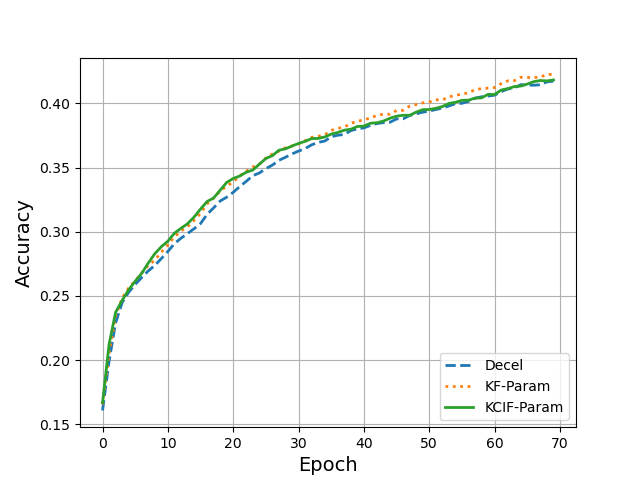

Data behind this chart, as committed beside it:
, Decel, KFGrad, KCIFGrad
0, 0.1608, 0.1654, 0.1668
1, 0.1991, 0.2052, 0.2123
2, 0.229, 0.2342, 0.2372
3, 0.2448, 0.2483, 0.2465
4, 0.2528, 0.2561, 0.2548
5, 0.2589, 0.2617, 0.2614
6, 0.2643, 0.268, 0.2676
7, 0.2695, 0.2737, 0.2756
8, 0.2737, 0.2779, 0.2829
9, 0.2791, 0.2841, 0.2883
10, 0.2846, 0.2897, 0.2926
11, 0.2907, 0.2959, 0.2988
12, 0.2949, 0.3006, 0.3026
13, 0.2985, 0.3039, 0.3061
14, 0.3023, 0.3088, 0.3113
15, 0.3064, 0.3143, 0.3176
16, 0.3135, 0.3216, 0.3235
17, 0.3186, 0.3262, 0.3262
18, 0.3239, 0.3317, 0.3323
19, 0.3269, 0.3354, 0.3384
20, 0.3307, 0.3388, 0.3415
21, 0.3352, 0.3435, 0.3434
22, 0.3393, 0.3472, 0.3463
23, 0.3437, 0.3504, 0.348
24, 0.3457, 0.3526, 0.3526
25, 0.3492, 0.3574, 0.3571
26, 0.3519, 0.3606, 0.3593
27, 0.3556, 0.3628, 0.3635
28, 0.358, 0.3654, 0.3646
29, 0.3606, 0.3668, 0.3667
30, 0.3628, 0.3684, 0.3688
31, 0.3648, 0.3709, 0.3704
32, 0.3677, 0.3734, 0.3725
33, 0.3696, 0.3744, 0.3727
34, 0.3706, 0.3755, 0.3738
35, 0.374, 0.3789, 0.376
36, 0.3752, 0.3805, 0.3773
37, 0.3757, 0.3815, 0.3791
38, 0.3788, 0.3845, 0.3798
39, 0.3801, 0.386, 0.382
40, 0.3809, 0.3871, 0.3823
41, 0.3829, 0.3887, 0.3845
42, 0.3843, 0.3906, 0.3849
43, 0.385, 0.3916, 0.3862
44, 0.3853, 0.3915, 0.3884
45, 0.3879, 0.3944, 0.39
46, 0.3879, 0.3946, 0.3907
47, 0.3906, 0.3979, 0.3907
48, 0.3918, 0.399, 0.3932
49, 0.3931, 0.4004, 0.3951
50, 0.3939, 0.401, 0.3952
51, 0.3952, 0.4027, 0.3961
52, 0.3963, 0.4027, 0.3975
53, 0.3979, 0.405, 0.3999
54, 0.3997, 0.4063, 0.4008
55, 0.4, 0.4071, 0.4024
56, 0.4015, 0.4082, 0.4025
57, 0.404, 0.4107, 0.4041
58, 0.4051, 0.4115, 0.4043
59, 0.4057, 0.4118, 0.407
... 10 more rows
